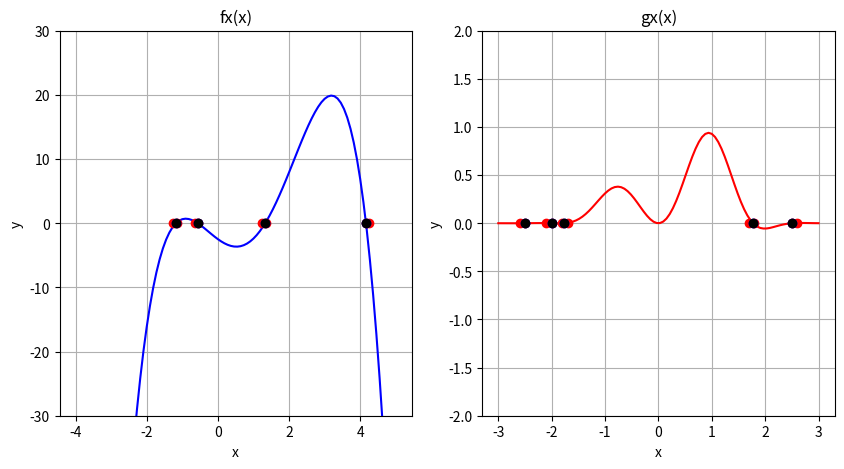

Write the Python code that produced this figure. (Note: this script raises an exception after producing the figure.)

import numpy as np
import math
import matplotlib.pyplot as plt
import sympy as sp

def fx(x): return -0.67 * (x ** 4) + 2.51 * (x ** 3) + 2.27 * (x ** 2) - 4.02 * x - 2.48
def gx(x): return (np.e ** (-x ** 2)) * (np.sin(x**2))*(x+2)
def hx(x): return 5 * math.cos(x) - math.cos(2 * x) + 12

Pi=math.pi
xx1=np.linspace(-4,5,100); #print(xxx)
xx2=np.linspace(-3,3,100);
fff=fx(xx1);
ggg=gx(xx2);

fig=plt.figure();fig.set_size_inches(10,5);ax1=fig.add_subplot(1,2,1);ax2=fig.add_subplot(1,2,2);
h = 0.1
tolerance = 1e-12

f1,=ax1.plot(xx1,fff,'b');ax1.grid();ax1.set_xlabel('x');ax1.set_ylabel('y');ax1.set_title('fx(x)');ax1.set_ylim(-30, 30)
xmin = -3.4495
xmax = 4.7463
print("\n.--------------------.")
print("|   function fx(x)   |")
print("'--------------------'")
print("scan interval: [{}; {}]".format(xmin, xmax))
print("deviation tolerance: {}".format(tolerance))

ri=0
while xmin<xmax:

  # bisection variables
  bx = xmin
  bx1 = xmin+h
  bxmid = 1
  bi = 0

  # kvazi-newton variables
  kx = xmin
  kx1 = xmin+h
  kxmid = 1
  f1=fx(kx); f2=fx(kx1);
  ki = 0


  if np.sign(fx(xmin)) !=np.sign(fx(xmin+h)):
    ri+=1
    while np.abs(fx(bxmid)) > tolerance:
        #bisection method (cut in half)
        bxmid = (bx+bx1)/2
        if np.sign(fx(bxmid)) == np.sign(fx(bx)):
            bx = bxmid
        else:
            bx1 = bxmid
        bi += 1

    while np.abs(fx(kxmid)) > tolerance:
        #quasi-newton method
        kxmid=kx-(kx-kx1)/(f1-f2)*f1;
        fmid=fx(kxmid); 
        kx1=kx; f2=f1; kx=kxmid; f1=fmid;   
        ki += 1
    
    print("\n ========root [{}]========  [%.3f; %.3f]".format(ri) % (xmin,xmin+h))
    print("[bisection]")
    print("   result : %.20f" % (bxmid))
    print("   iterations : %.0f" % (bi))
    print("\n[cross section]")
    print("   result : %.20f" % (kxmid))
    print("   iterations : %.0f" % (ki))
    
    ax1.plot([xmin], [0], 'or')
    ax1.plot([xmin+h], [0], 'or')

    # bisection result
    ax1.plot([bxmid], [0], 'ob')
    # quasi-newton(cross section) result
    ax1.plot([kxmid], [0], 'ok')

  xmin += h

f2,=ax2.plot(xx2,ggg,'r');ax2.grid();ax2.set_xlabel('x');ax2.set_ylabel('y');ax2.set_title('gx(x)');ax2.set_ylim(-2, 2)
xmin = -3
xmax = 3
print("\n\n.--------------------.")
print("|   function gx(x)   |")
print("'--------------------'")
print("scan interval: [{}; {}]".format(xmin, xmax))
print("deviation tolerance: {}".format(tolerance))
ri=0
while xmin<xmax:

  # bisection variables
  bx = xmin
  bx1 = xmin+h
  bxmid = 1
  bi = 0

  # kvazi-newton variables
  kx = xmin
  kx1 = xmin+h
  kxmid = 1
  g1=gx(kx); g2=gx(kx1);
  ki = 0

  tolerance = 1e-14


  if np.sign(gx(xmin)) !=np.sign(gx(xmin+h)):
    ri+=1
    while np.abs(gx(bxmid)) > tolerance:
        #bisection method (cut in half)
        bxmid = (bx+bx1)/2
        if np.sign(gx(bxmid)) == np.sign(gx(bx)):
            bx = bxmid
        else:
            bx1 = bxmid
        bi += 1

    while np.abs(gx(kxmid)) > tolerance:
        #quasi-newton method
        kxmid=kx-(kx-kx1)/(g1-g2)*g1;
        gmid=gx(kxmid); 
        kx1=kx; g2=g1; kx=kxmid; g1=gmid;   
        ki += 1
    
    print("\n ========root [{}]========  [%.3f; %.3f]".format(ri) % (xmin,xmin+h))
    print("[bisection]")
    print("   result : %.20f" % (bxmid))
    print("   iterations : %.0f" % (bi))
    print("\n[cross section]")
    print("   result : %.20f" % (kxmid))
    print("   iterations : %.0f" % (ki))

    ax2.plot([xmin], [0], 'or')
    ax2.plot([xmin+h], [0], 'or')

    # bisection result
    ax2.plot([bxmid], [0], 'ob')
    # quasi-newton(cross section) result
    ax2.plot([kxmid], [0], 'ok')

  xmin += h

np.roots(f1)
plt.show()
